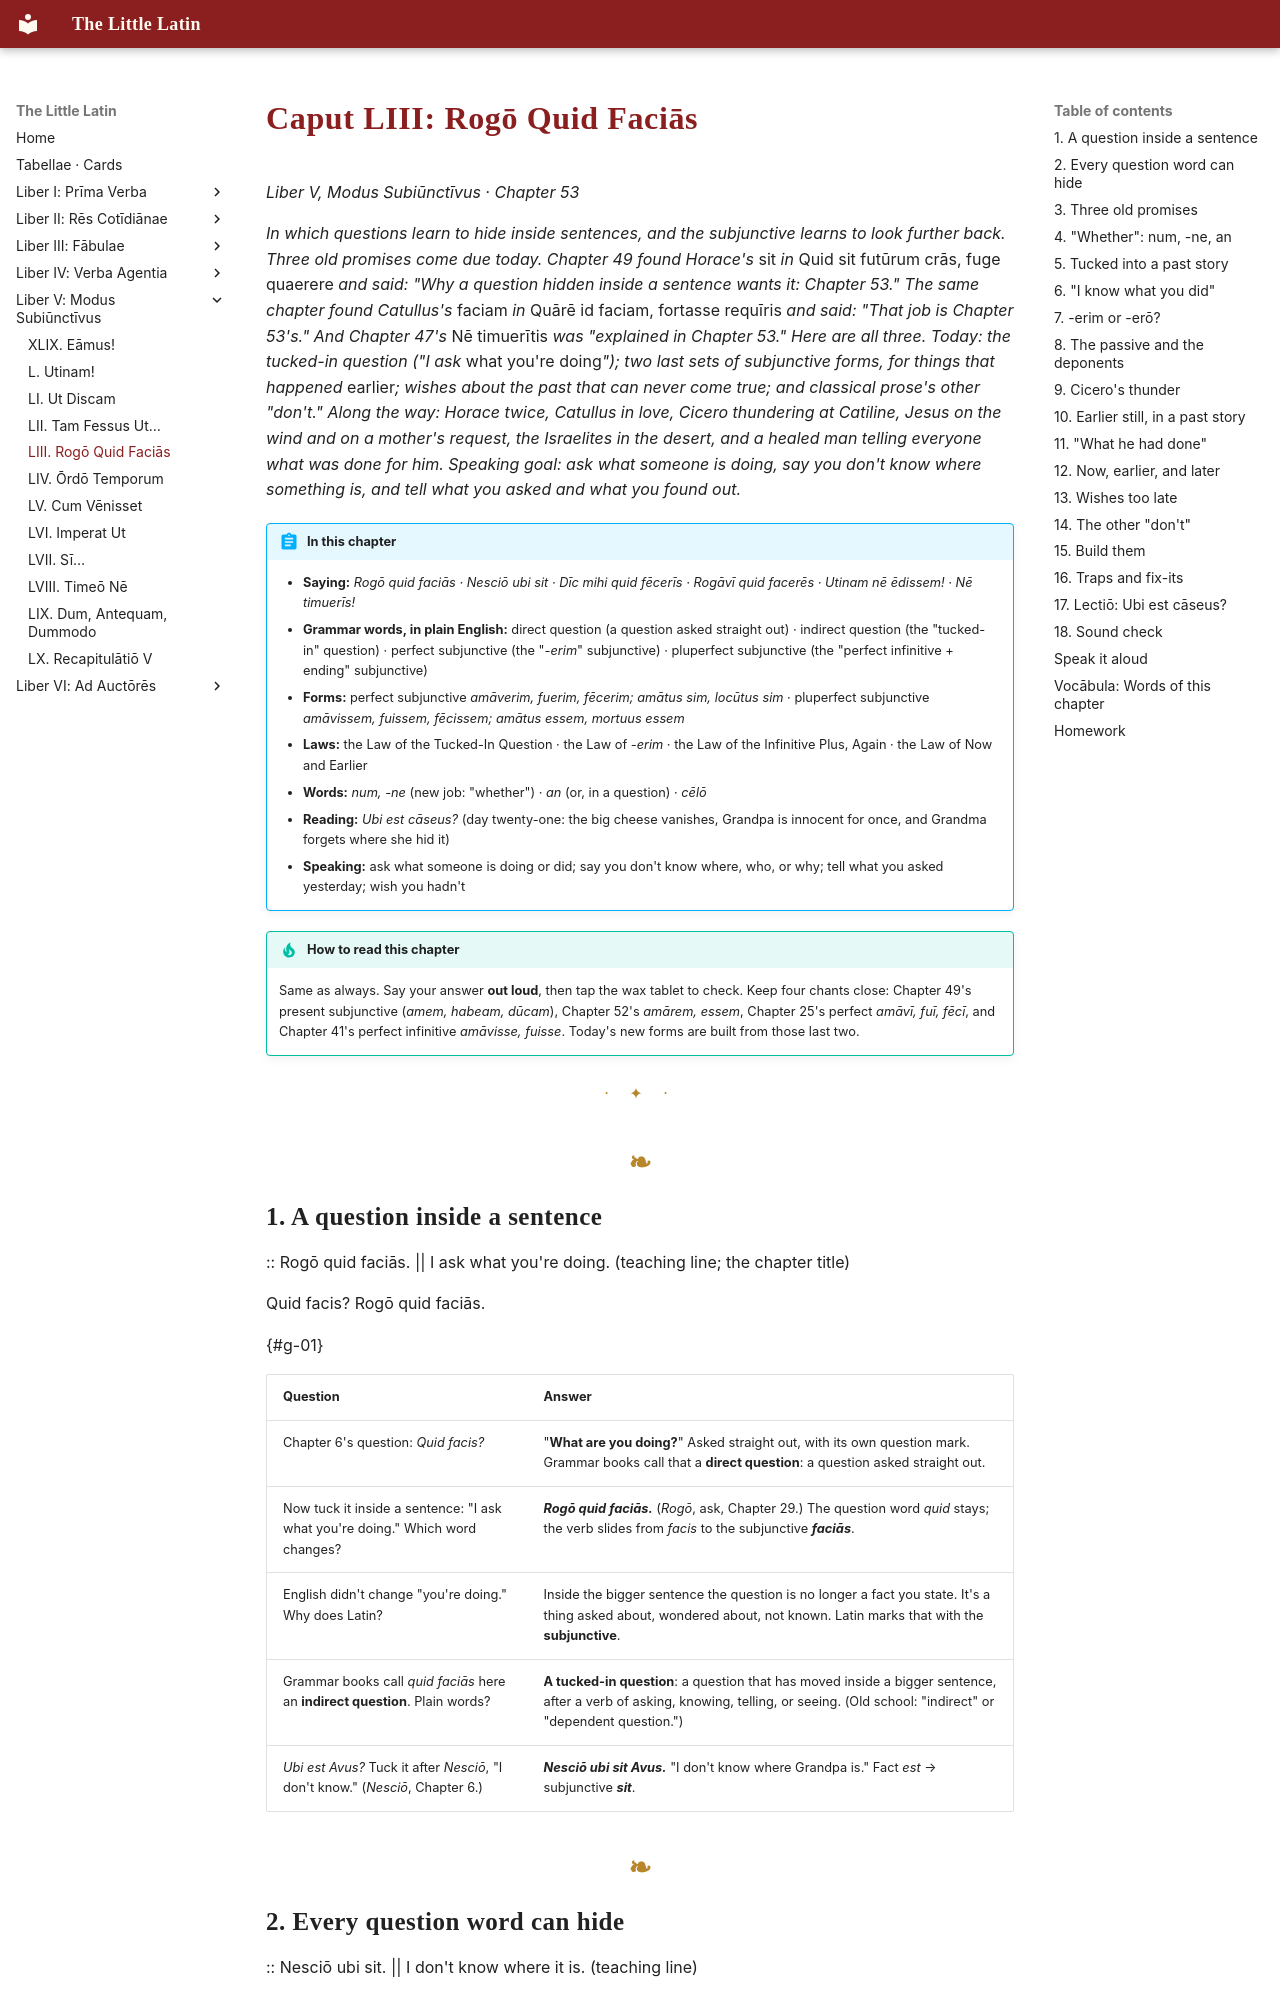

repository: watmin/the-little-latin · page: liber-v/05-rogo-quid-facias/index.html · generator: mkdocs

# Caput LIII: Rogō Quid Faciās

*Liber V, Modus Subiūnctīvus · Chapter 53*

*In which questions learn to hide inside sentences, and the subjunctive learns to look further back. Three old promises come due today. Chapter 49 found Horace's* sit *in* Quid sit futūrum crās, fuge quaerere *and said: "Why a question hidden inside a sentence wants it: Chapter 53." The same chapter found Catullus's* faciam *in* Quārē id faciam, fortasse requīris *and said: "That job is Chapter 53's." And Chapter 47's* Nē timuerītis *was "explained in Chapter 53." Here are all three. Today: the tucked-in question ("I ask* what you're doing*"); two last sets of subjunctive forms, for things that happened* earlier*; wishes about the past that can never come true; and classical prose's other "don't." Along the way: Horace twice, Catullus in love, Cicero thundering at Catiline, Jesus on the wind and on a mother's request, the Israelites in the desert, and a healed man telling everyone what was done for him. Speaking goal: ask what someone is doing, say you don't know where something is, and tell what you asked and what you found out.*

!!! abstract "In this chapter"
    - **Saying:** *Rogō quid faciās · Nesciō ubi sit · Dīc mihi quid fēcerīs · Rogāvī quid facerēs · Utinam nē ēdissem! · Nē timuerīs!*
    - **Grammar words, in plain English:** direct question (a question asked straight out) · indirect question (the "tucked-in" question) · perfect subjunctive (the "*-erim*" subjunctive) · pluperfect subjunctive (the "perfect infinitive + ending" subjunctive)
    - **Forms:** perfect subjunctive *amāverim, fuerim, fēcerim; amātus sim, locūtus sim* · pluperfect subjunctive *amāvissem, fuissem, fēcissem; amātus essem, mortuus essem*
    - **Laws:** the Law of the Tucked-In Question · the Law of *-erim* · the Law of the Infinitive Plus, Again · the Law of Now and Earlier
    - **Words:** *num, -ne* (new job: "whether") · *an* (or, in a question) · *cēlō*
    - **Reading:** *Ubi est cāseus?* (day twenty-one: the big cheese vanishes, Grandpa is innocent for once, and Grandma forgets where she hid it)
    - **Speaking:** ask what someone is doing or did; say you don't know where, who, or why; tell what you asked yesterday; wish you hadn't

!!! tip "How to read this chapter"
    Same as always. Say your answer **out loud**, then tap the wax tablet to check. Keep four chants close: Chapter 49's present subjunctive (*amem, habeam, dūcam*), Chapter 52's *amārem, essem*, Chapter 25's perfect *amāvī, fuī, fēcī*, and Chapter 41's perfect infinitive *amāvisse, fuisse*. Today's new forms are built from those last two.

---
